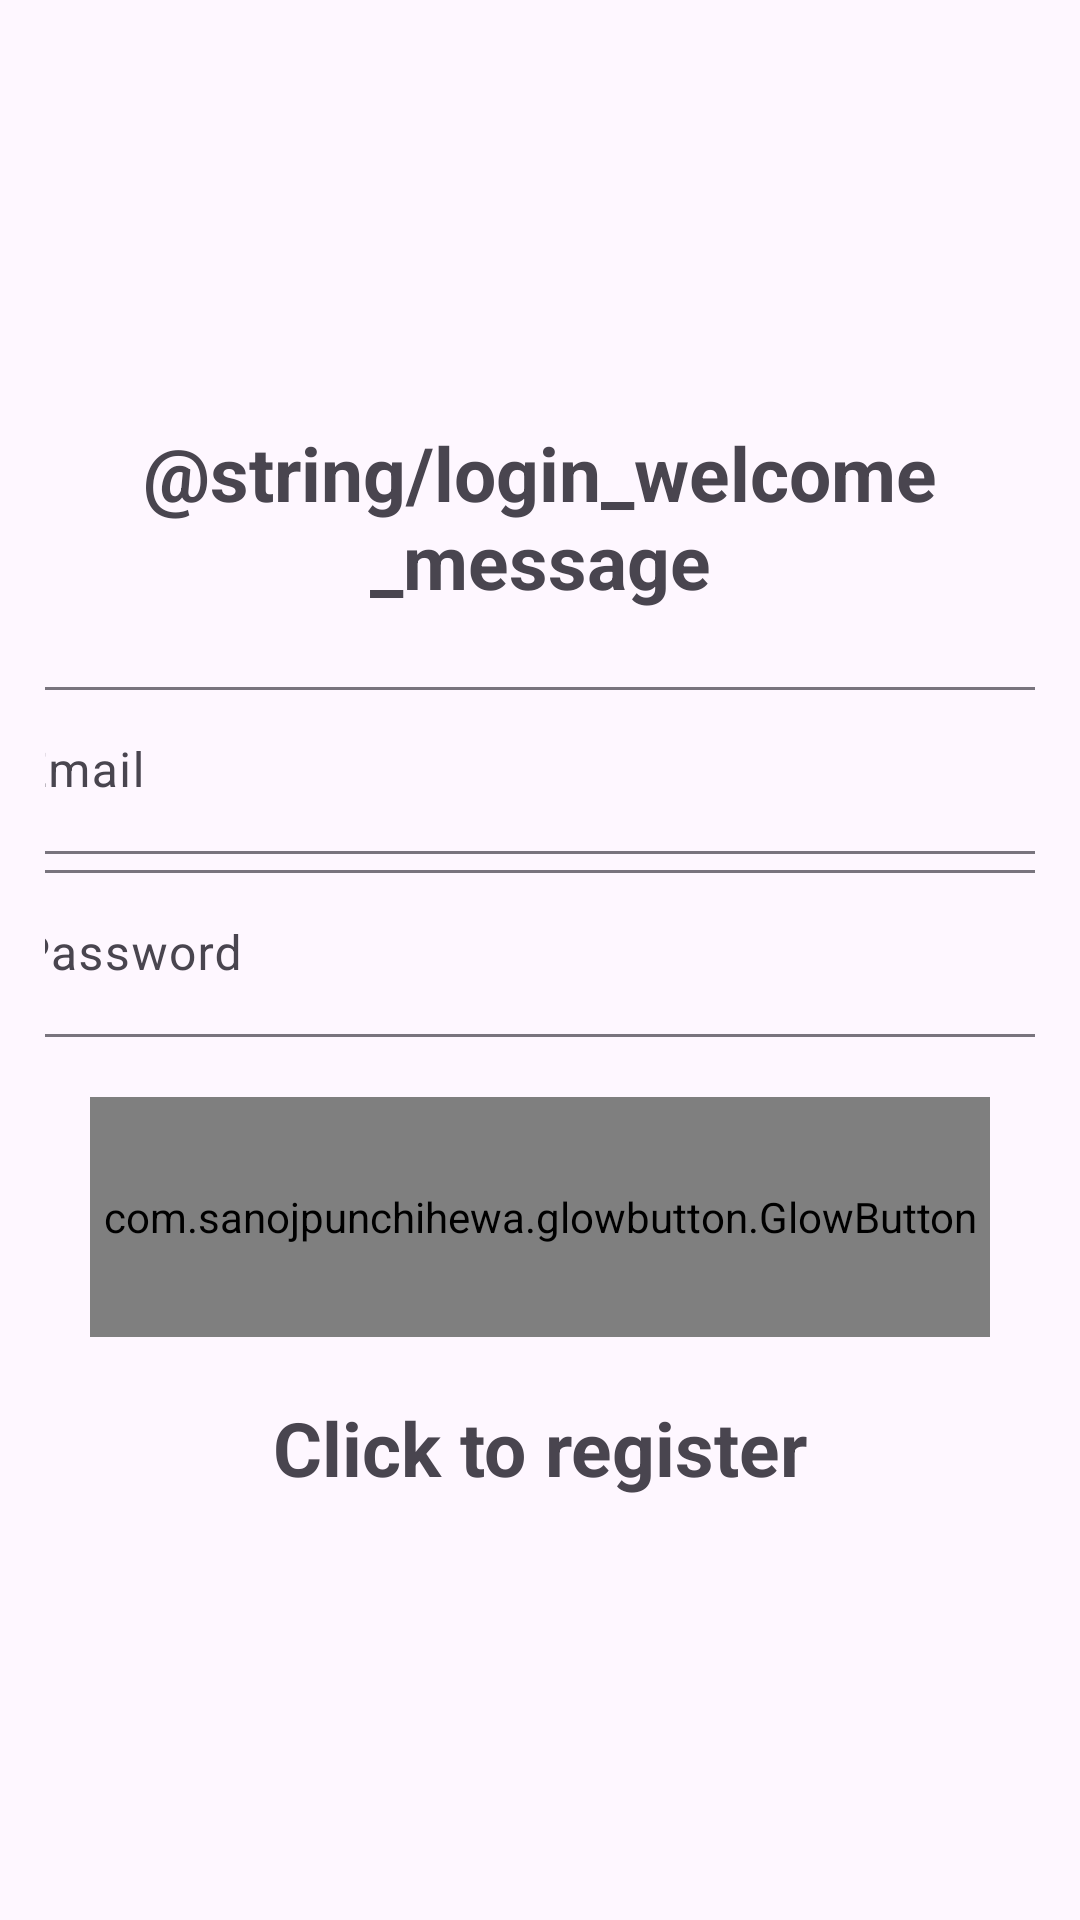

Android layout source for this screen:
<!-- AndroidManifest.xml: application theme Theme.Sunrise -->
<!-- res/layout/activity_login.xml -->
<?xml version="1.0" encoding="utf-8"?>
<LinearLayout xmlns:android="http://schemas.android.com/apk/res/android"
    xmlns:app="http://schemas.android.com/apk/res-auto"
    xmlns:tools="http://schemas.android.com/tools"
    android:id="@+id/main"
    android:layout_width="match_parent"
    android:layout_height="match_parent"
    android:gravity="center"
    android:orientation="vertical"
    android:padding="15dp"
    tools:context=".LoginActivity">

    <TextView
        android:layout_width="match_parent"
        android:layout_height="wrap_content"
        android:layout_marginBottom="20dp"
        android:gravity="center"
        android:text="@string/login_welcome_message"
        android:textSize="25sp"
        android:textStyle="bold" />

    <com.google.android.material.textfield.TextInputLayout
        android:layout_width="match_parent"
        android:layout_height="wrap_content">

        <com.google.android.material.textfield.TextInputEditText
            android:id="@+id/email"
            android:layout_width="380dp"
            android:layout_height="wrap_content"
            android:layout_gravity="center"
            android:hint="@string/email" />
    </com.google.android.material.textfield.TextInputLayout>


    <com.google.android.material.textfield.TextInputLayout
        android:layout_width="match_parent"
        android:layout_height="wrap_content">

        <com.google.android.material.textfield.TextInputEditText
            android:id="@+id/password"
            android:layout_width="380dp"
            android:layout_height="wrap_content"
            android:layout_gravity="center"
            android:hint="@string/password" />
    </com.google.android.material.textfield.TextInputLayout>

    <com.sanojpunchihewa.glowbutton.GlowButton
        android:id="@+id/login_btn"
        android:textColor="@color/white"
        android:text="@string/login"
        android:layout_marginTop="20dp"
        app:buttonColor="#E30B5C"
        app:unpressedGlowSize="15dp"
        app:pressedGlowSize="20dp"
        app:glowColor="#E30B5C"
        app:cornerRadius="20dp"
        android:layout_width="300dp"
        android:layout_height="80dp"/>

    <TextView
        android:id="@+id/register_now"
        android:layout_width="match_parent"
        android:layout_height="wrap_content"
        android:layout_marginTop="20dp"
        android:gravity="center"
        android:text="@string/click_to_register"
        android:textSize="25sp"
        android:textStyle="bold" />

</LinearLayout>
<!-- resources referenced by this layout -->
<resources>
  <string name="click_to_register">Click to register</string>
  <string name="email">Email</string>
  <string name="login">Login</string>
  <string name="login_welcome_message">Welcome back ;)</string>
  <string name="password">Password</string>
  <style name="Theme.Sunrise" parent="Base.Theme.Sunrise" />
  <style name="Base.Theme.Sunrise" parent="Theme.Material3.DayNight.NoActionBar">
          
          
      </style>
  <!-- not gathered from this repository: default colours our renderer supplied (Android Studio template values) -->
  <color name="white">#FFFFFFFF</color>
</resources>
